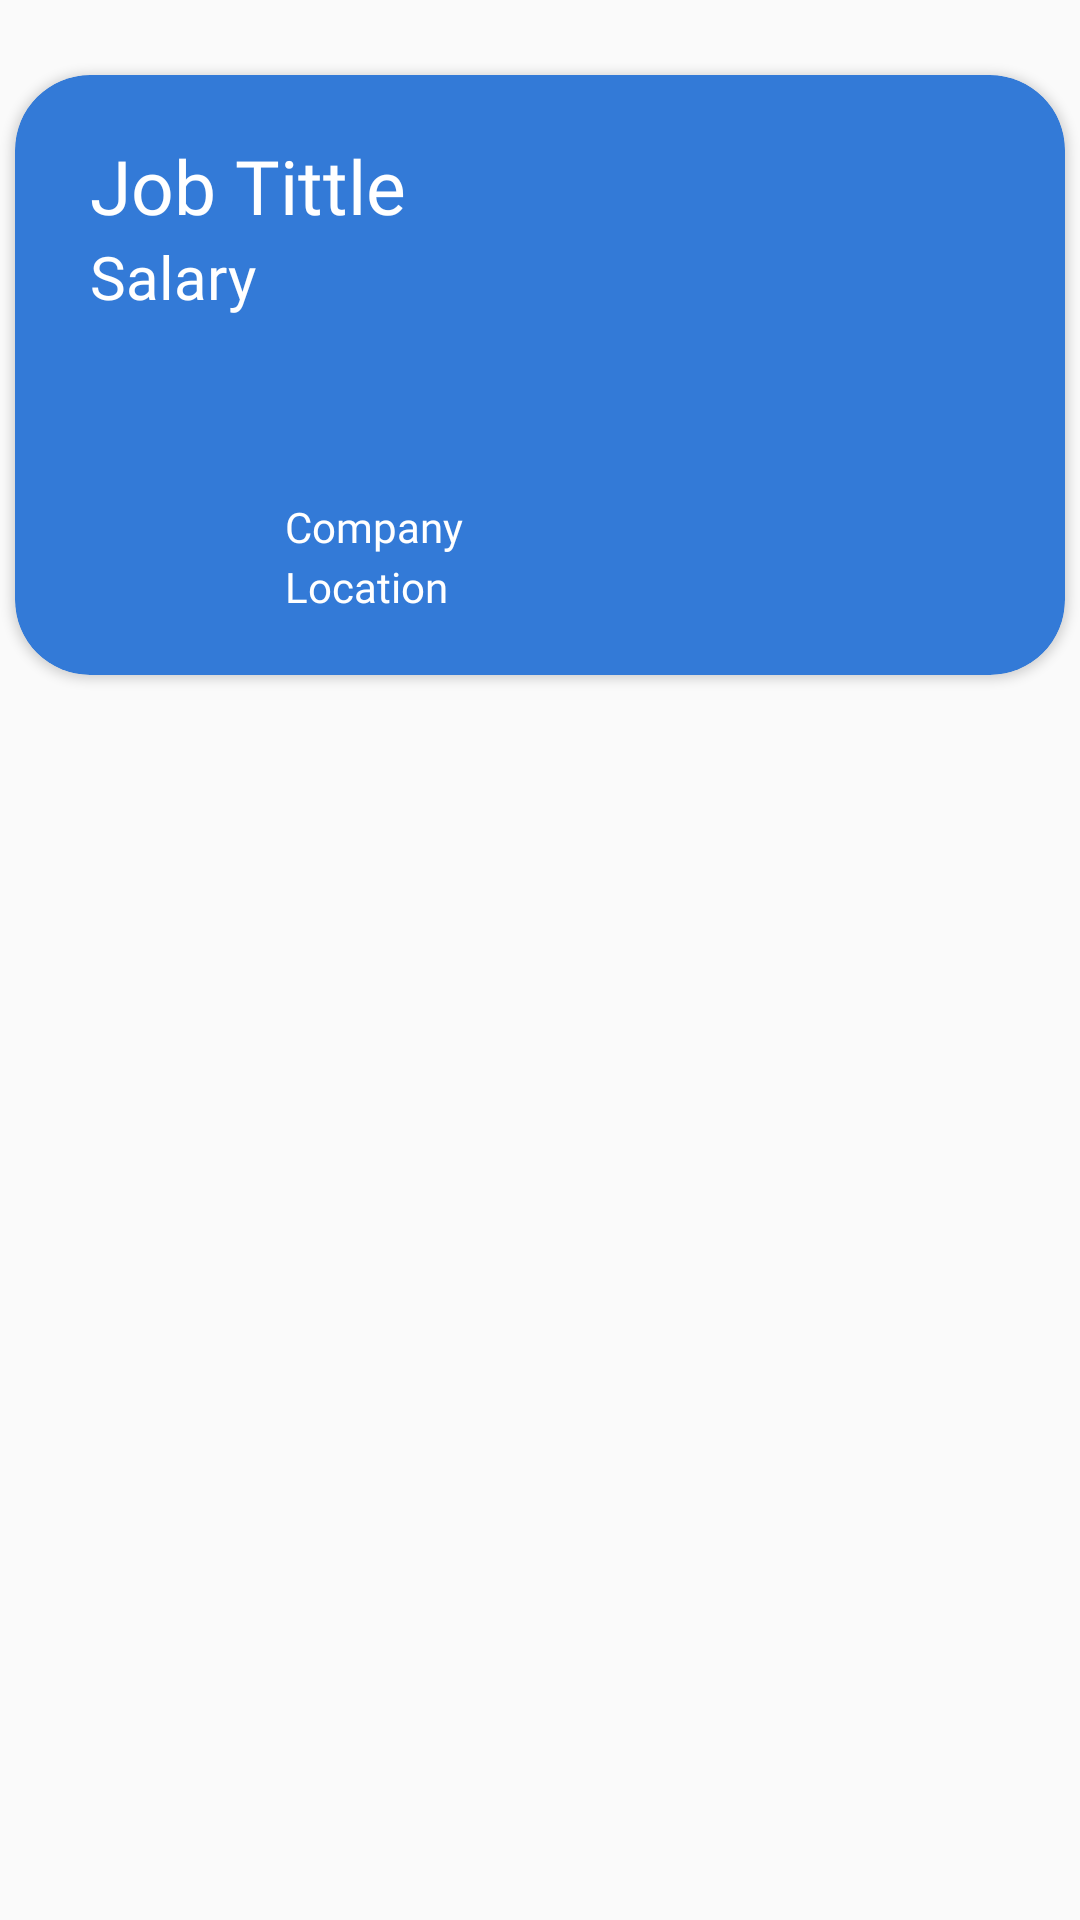

Here is an Android app screen rendered from its layout file. Give the layout XML and the strings, colors and styles it references.
<!-- AndroidManifest.xml: application theme Theme.FP_MP -->
<!-- res/layout/popular_item.xml -->
<?xml version="1.0" encoding="utf-8"?>
<androidx.constraintlayout.widget.ConstraintLayout xmlns:android="http://schemas.android.com/apk/res/android"
    android:layout_width="match_parent"
    android:layout_height="match_parent"
    xmlns:app="http://schemas.android.com/apk/res-auto">

    <androidx.cardview.widget.CardView
        android:layout_width="350dp"
        android:layout_height="200dp"
        android:layout_margin="25dp"
        app:cardBackgroundColor="#337AD7"
        app:cardCornerRadius="25dp"
        app:layout_constraintEnd_toEndOf="parent"
        app:layout_constraintStart_toStartOf="parent"
        app:layout_constraintTop_toTopOf="parent">

        <RelativeLayout
            android:layout_width="match_parent"
            android:layout_height="match_parent">

            <TextView
                android:id="@+id/pjob_title"
                android:layout_width="wrap_content"
                android:layout_height="wrap_content"
                android:layout_marginStart="25dp"
                android:layout_marginTop="20dp"
                android:fontFamily="@font/poppinssb"
                android:text="Job Tittle"
                android:textColor="@color/white"
                android:textSize="25sp" />

            <TextView
                android:id="@+id/psalary"
                android:layout_width="wrap_content"
                android:layout_height="wrap_content"
                android:layout_marginStart="25dp"
                android:layout_below="@id/pjob_title"
                android:text="Salary"
                android:textSize="20sp"
                android:fontFamily="@font/poppinsmedium"
                android:textColor="@color/white"
                />

            <ImageView
                android:id="@+id/pimage"
                android:layout_width="50dp"
                android:layout_height="50dp"
                android:layout_marginStart="25dp"
                android:layout_alignParentBottom="true"
                android:layout_marginBottom="20dp"/>
            <TextView
                android:id="@+id/pcompany"
                android:layout_width="wrap_content"
                android:layout_height="wrap_content"
                android:text="Company"
                android:textColor="@color/white"
                android:layout_toRightOf="@id/pimage"
                android:layout_alignParentBottom="true"
                android:layout_marginBottom="40dp"
                android:layout_marginStart="15dp"
                android:fontFamily="@font/poppinssemibold"/>
            <TextView
                android:id="@+id/plocation"
                android:layout_width="wrap_content"
                android:layout_height="wrap_content"
                android:layout_toRightOf="@id/pimage"
                android:layout_alignParentBottom="true"
                android:layout_marginStart="15dp"
                android:textColor="@color/white"
                android:fontFamily="@font/poppinsmedium"
                android:text="Location"
                android:layout_marginBottom="20dp"/>
        </RelativeLayout>
    </androidx.cardview.widget.CardView>


</androidx.constraintlayout.widget.ConstraintLayout>
<!-- resources referenced by this layout -->
<resources>
  <color name="white">#FFFFFFFF</color>
  <style name="Theme.FP_MP" parent="Theme.AppCompat.Light.NoActionBar">
          
          <item name="colorPrimary">@color/purple_500</item>
          <item name="colorPrimaryVariant">@color/purple_700</item>
          <item name="colorOnPrimary">@color/white</item>
          
          <item name="colorSecondary">@color/teal_200</item>
          <item name="colorSecondaryVariant">@color/teal_700</item>
          <item name="colorOnSecondary">@color/black</item>
          
          <item name="android:statusBarColor" tools:targetApi="l">?attr/colorPrimaryVariant</item>
          
  
  
          
  
  
  
  
  
  
  
  
  
  
  
  
      </style>
  <color name="purple_500">#FF6200EE</color>
  <color name="purple_700">#FF3700B3</color>
  <color name="teal_200">#FF03DAC5</color>
  <color name="teal_700">#FF018786</color>
  <color name="black">#FF000000</color>
</resources>
